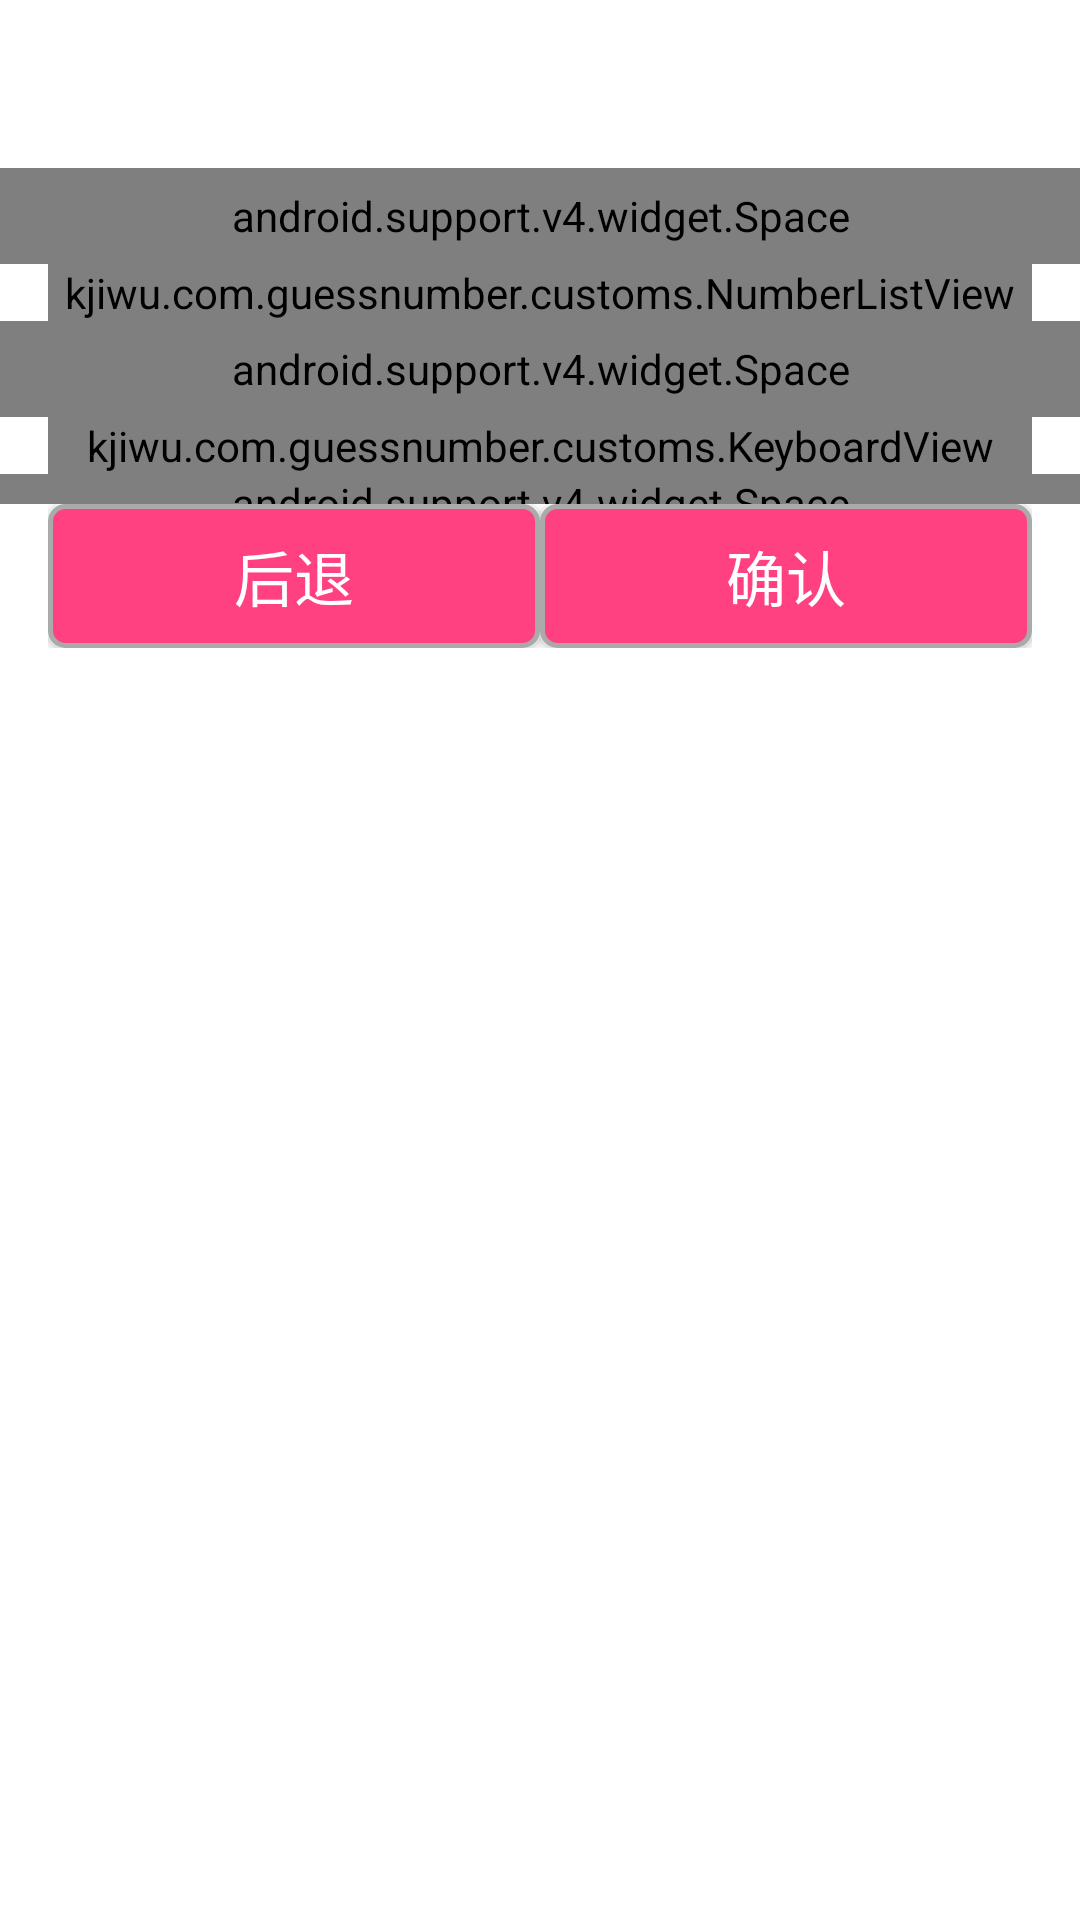

Write the Android layout XML for this screen, with the resource values it uses.
<!-- AndroidManifest.xml: application theme AppTheme -->
<!-- res/layout/activity_main.xml -->
<?xml version="1.0" encoding="utf-8"?>
<LinearLayout
    xmlns:android="http://schemas.android.com/apk/res/android"
    xmlns:tools="http://schemas.android.com/tools"
    android:layout_width="match_parent"
    android:layout_height="match_parent"
    android:orientation="vertical"
    tools:context=".activities.MainActivity">

    <android.support.v7.widget.Toolbar
        android:id="@+id/tooBar"
        android:layout_width="match_parent"
        android:layout_height="wrap_content">

    </android.support.v7.widget.Toolbar>

    <android.support.v4.widget.DrawerLayout
        android:id="@+id/drawerLayout"
        android:layout_width="match_parent"
        android:layout_height="match_parent">
        <LinearLayout
            android:layout_width="match_parent"
            android:layout_height="match_parent"
            android:orientation="vertical">
            <android.support.v4.widget.Space
                android:layout_width="match_parent"
                android:layout_height="32dp"/>

            <example.com.guessnumber.customs.NumberListView
                android:id="@+id/numberListView"
                android:layout_width="match_parent"
                android:layout_height="wrap_content"
                android:layout_marginLeft="16dp"
                android:layout_marginRight="16dp"/>

            <android.support.v4.widget.Space
                android:layout_width="match_parent"
                android:layout_height="32dp"/>

            <example.com.guessnumber.customs.KeyboardView
                android:id="@+id/keyboard"
                android:layout_width="match_parent"
                android:layout_height="wrap_content"
                android:layout_marginLeft="16dp"
                android:layout_marginRight="16dp">

            </example.com.guessnumber.customs.KeyboardView>

            <android.support.v4.widget.Space
                android:layout_width="match_parent"
                android:layout_height="10dp"/>

            <LinearLayout
                android:layout_width="match_parent"
                android:layout_height="wrap_content"
                android:layout_marginLeft="16dp"
                android:layout_marginRight="16dp"
                android:orientation="horizontal">
                <Button
                    android:id="@+id/button_back"
                    android:layout_width="0dp"
                    android:layout_height="wrap_content"
                    android:layout_weight="1"
                    android:background="@drawable/keyboard_button_background"
                    android:text="@string/keyboard_back"
                    android:textColor="@color/keyboardTextColor"
                    android:textSize="@dimen/keyboard_text_size"/>

                <Button
                    android:id="@+id/button_enter"
                    android:layout_width="0dp"
                    android:layout_height="wrap_content"
                    android:layout_weight="1"
                    android:background="@drawable/keyboard_button_background"
                    android:text="@string/keyboard_enter"
                    android:textColor="@color/keyboardTextColor"
                    android:textSize="@dimen/keyboard_text_size"/>
            </LinearLayout>
        </LinearLayout>

        <LinearLayout
            android:layout_width="@dimen/drawerlayout_left_width"
            android:layout_height="match_parent"
            android:orientation="vertical"
            android:layout_gravity="left"
            android:background="@color/colorAccent">

            <TextView
                android:layout_width="match_parent"
                android:layout_height="wrap_content"
                android:text="@string/history_guess_result_title"
                android:gravity="center_horizontal"
                android:layout_marginTop="24dp"
                android:textSize="@dimen/keyboard_text_size"
                android:layout_marginBottom="@dimen/activity_horizontal_margin"/>

            <ListView
                android:layout_width="match_parent"
                android:layout_height="match_parent"
                android:id="@+id/listview_guessHistory">

            </ListView>

        </LinearLayout>

    </android.support.v4.widget.DrawerLayout>

</LinearLayout>
<!-- resources referenced by this layout -->
<resources>
  <color name="colorAccent">#FF4081</color>
  <color name="keyboardTextColor">#FFFFFF</color>
  <dimen name="activity_horizontal_margin">16dp</dimen>
  <dimen name="drawerlayout_left_width">240dp</dimen>
  <dimen name="keyboard_text_size">20sp</dimen>
  <!-- drawable keyboard_button_background (drawable) -->
  <?xml version="1.0" encoding="utf-8"?>
  <selector xmlns:android="http://schemas.android.com/apk/res/android">
      <item android:state_pressed="true">
          <shape android:shape="rectangle">
              <corners android:radius="5dp"/>
              <solid android:color="@color/colorPrimary"/>
          </shape>
      </item>
  
      <item android:state_enabled="false">
          <shape android:shape="rectangle">
              <corners android:radius="5dp"/>
              <solid android:color="@android:color/darker_gray"/>
              <stroke android:color="@android:color/white"
                      android:width="1.5dp"/>
          </shape>
      </item>
  
      <item>
          <shape android:shape="rectangle">
              <corners android:radius="5dp"/>
              <solid android:color="@color/colorAccent"/>
              <stroke android:color="@android:color/darker_gray"
                      android:width="1.5dp"/>
          </shape>
      </item>
  </selector>
  <string name="history_guess_result_title">猜数结果</string>
  <string name="keyboard_back">后退</string>
  <string name="keyboard_enter">确认</string>
  <style name="AppTheme" parent="Theme.AppCompat.NoActionBar">
          
          <item name="colorPrimary">@color/colorPrimary</item>
          <item name="colorPrimaryDark">@color/colorPrimaryDark</item>
          <item name="colorAccent">@color/colorAccent</item>
          <item name="android:colorBackground">@android:color/background_light</item>
      </style>
  <color name="colorPrimary">#3F51B5</color>
  <color name="colorPrimaryDark">#303F9F</color>
</resources>
